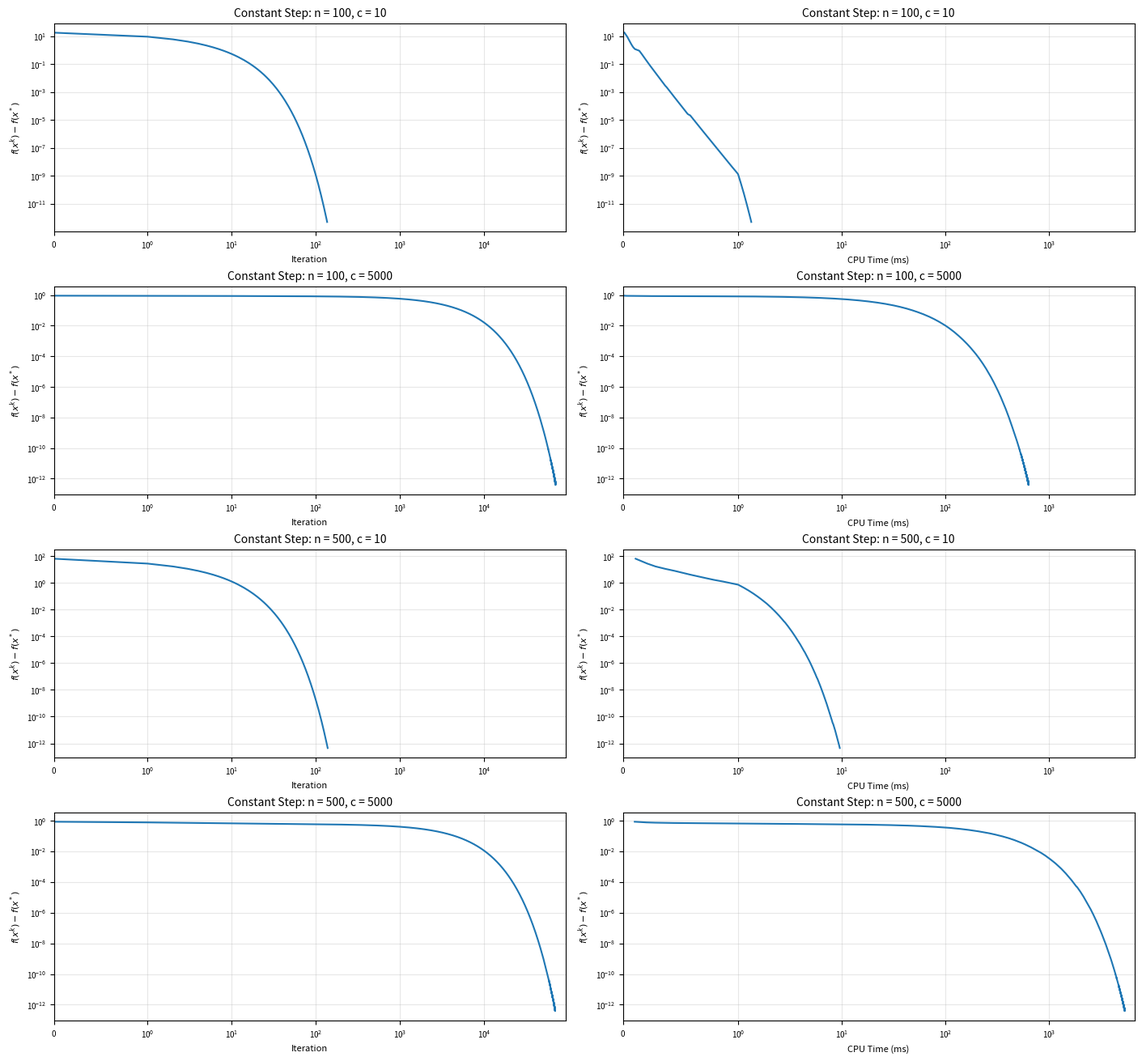

Write the Python code that produced this figure.


import numpy as np
import matplotlib.pyplot as plt
import time

# Settings
problem_sizes = [100, 500]
condition_numbers = [10, 5000]

max_iter = 100000
tol = 1e-6

# Plot formatting
plt.rcParams.update({
    "font.size": 8,
    "axes.titlesize": 10,
    "axes.labelsize": 8,
    "xtick.labelsize": 7,
    "ytick.labelsize": 7
})

# Create 8 plots
fig, axes = plt.subplots(
    4, 2, figsize=(14, 13),
    constrained_layout=True
)

plot_num = 0

for n in problem_sizes:
    for c in condition_numbers:

        # Q (condition number)
        A = np.random.randn(n, n) # random matrix
        U, _ = np.linalg.qr(A) # orthoganal matrix to A

        eigenvalues = np.linspace(1, c, n) # equaly spaced numbers between 1 and n (not accurate but fine for comparing methods) 
        Q = U @ np.diag(eigenvalues) @ U.T # create Q
        b = np.random.randn(n) # random linear coefficient

        # exact solution
        # gradient f(x) = Qx* + b = 0
        # Qx* = - b
        def f(x):
            return 0.5 * x @ Q @ x + b @ x

        # Exact solution and minimum
        x_star = np.linalg.solve(Q, -b)
        f_star = f(x_star)

        # Constant step size
        L = c
        s = 1 / L

        # start point
        x = np.zeros(n)

        error = []
        cpu_times = []

        start_time = time.perf_counter()

        # steepest descent
        for k in range(max_iter):

            grad = Q @ x + b

            # Store objective error and CPU time
            error.append(max(f(x) - f_star, 1e-15))
            cpu_times.append(
                1000 * (time.perf_counter() - start_time)
            )

            # Stopping condition
            if np.linalg.norm(grad) < tol:
                break

            # Update x
            x = x - s * grad

        # Objective error vs iteration
        ax1 = axes[plot_num, 0]

        ax1.semilogy(error, linewidth=1.5)
        ax1.set_xlabel("Iteration")
        ax1.set_ylabel(r"$f(x^k)-f(x^*)$")
        ax1.set_title(f"Constant Step: n = {n}, c = {c}")
        ax1.grid(True, which="both", alpha=0.3)
        ax1.margins(x=0.02)

        # Objective error vs CPU time
        ax2 = axes[plot_num, 1]

        ax2.semilogy(cpu_times, error, linewidth=1.5)
        ax2.set_xlabel("CPU Time (ms)")
        ax2.set_ylabel(r"$f(x^k)-f(x^*)$")
        ax2.set_title(f"Constant Step: n = {n}, c = {c}")
        ax2.grid(True, which="both", alpha=0.3)
        ax2.margins(x=0.02)

        print(
            f"n = {n}, c = {c}, "
            f"Iterations = {k}, "
            f"CPU Time = {cpu_times[-1]:.2f} ms, "
            f"Gradient Norm = {np.linalg.norm(Q @ x + b):.2e}, "
            f"Error = {error[-1]:.2e}"
        )

        plot_num += 1

# Logarithmic x-axis scaling
for ax in axes.flat:
    ax.set_xscale("symlog", linthresh=1)

# Same x-axis scale for plots with matching units
iteration_max = max(ax.get_xlim()[1] for ax in axes[:, 0])
time_max = max(ax.get_xlim()[1] for ax in axes[:, 1])

for ax in axes[:, 0]:
    ax.set_xlim(0, iteration_max)

for ax in axes[:, 1]:
    ax.set_xlim(0, time_max)

plt.savefig("Constant_Step_Convergence.png", dpi=300)
plt.show()
